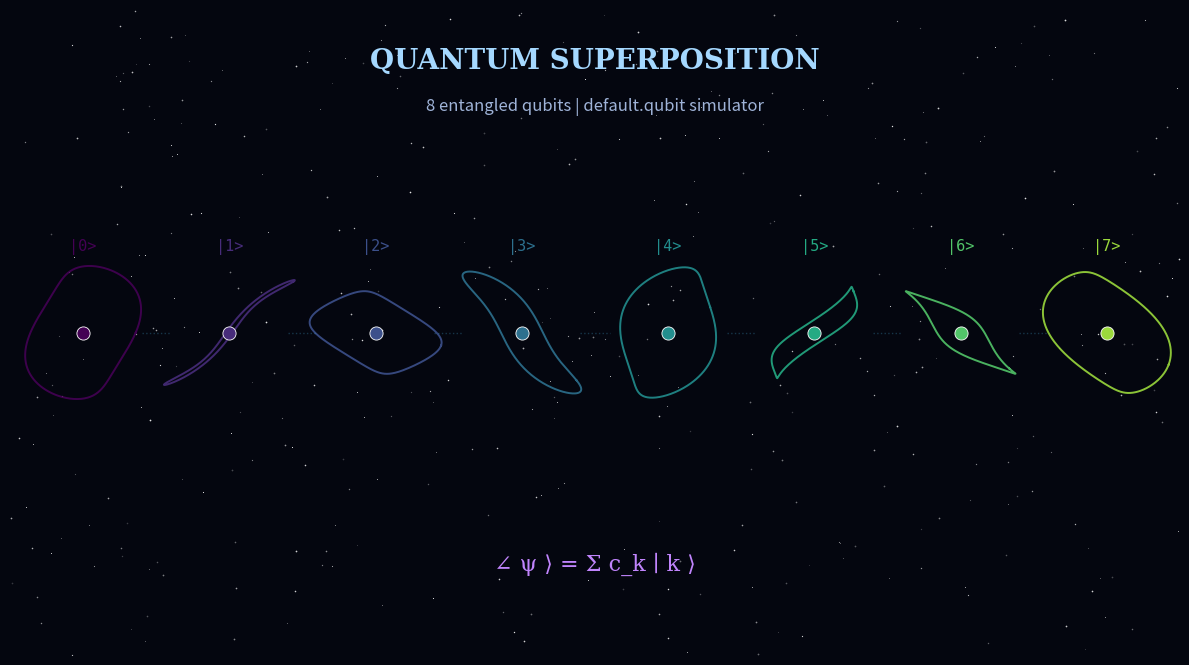

Write Python code to recreate this figure.
import numpy as np
import matplotlib
matplotlib.use("Agg")
import matplotlib.pyplot as plt

plt.rcParams["figure.facecolor"] = "#04060f"
plt.rcParams["axes.facecolor"] = "#04060f"

rng = np.random.default_rng(42)

fig = plt.figure(figsize=(12, 6.75), dpi=150)
ax = fig.add_subplot(111)
ax.set_facecolor("#04060f")
fig.patch.set_facecolor("#04060f")

# faint starfield
for _ in range(400):
    x = rng.uniform(0, 1)
    y = rng.uniform(0, 1)
    s = rng.uniform(0.3, 1.6)
    a = rng.uniform(0.2, 0.9)
    ax.scatter(x, y, s=s, c="white", alpha=a, linewidths=0)

# entangled qubit orbitals - 8 glowing loops
n_q = 8
theta = np.linspace(0, 2 * np.pi, 400)
colors = plt.cm.viridis(np.linspace(0, 0.85, n_q))
for i in range(n_q):
    x0 = (i + 0.5) / n_q
    y0 = 0.5
    r = 0.045 + 0.012 * np.sin(theta * 2 + i)
    x = x0 + r * np.cos(theta)
    y = y0 + r * np.sin(theta) * 0.5 + 0.08 * np.sin(theta + i * 1.7)
    ax.plot(x, y, color=colors[i], lw=1.4, alpha=0.9)
    ax.scatter([x0], [y0], s=90, color=colors[i], edgecolor="white", linewidth=0.6, zorder=5)

# connecting entangling lines
for i in range(n_q - 1):
    ax.plot([(i + 0.5) / n_q + 0.05, (i + 1.5) / n_q - 0.05],
            [0.5, 0.5], color="#4fc3f7", alpha=0.25, lw=1, ls=":")

# bra-ket labels
for i in range(n_q):
    ax.text((i + 0.5) / n_q, 0.62, f"|{i}>", ha="center", va="bottom",
            color=colors[i], fontsize=11, fontfamily="monospace")

ax.text(0.5, 0.92, "QUANTUM SUPERPOSITION", ha="center", va="center",
        color="#a5d8ff", fontsize=20, fontweight="bold", fontfamily="serif")
ax.text(0.5, 0.85, "8 entangled qubits | default.qubit simulator", ha="center",
        va="center", color="#9fb3d8", fontsize=12)
ax.text(0.5, 0.14, "\u2220 \u03c8 \u27e9 = \u03a3 c_k \u2223 k \u27e9", ha="center",
        va="center", color="#c084fc", fontsize=16, fontfamily="serif")

ax.set_xlim(0, 1)
ax.set_ylim(0, 1)
ax.axis("off")
fig.tight_layout()
out = r"D:\Capstone\assets\images\quantum_visual.jpg"
fig.savefig(out, dpi=150, facecolor=fig.get_facecolor(), bbox_inches="tight")
print("SAVED", out)
